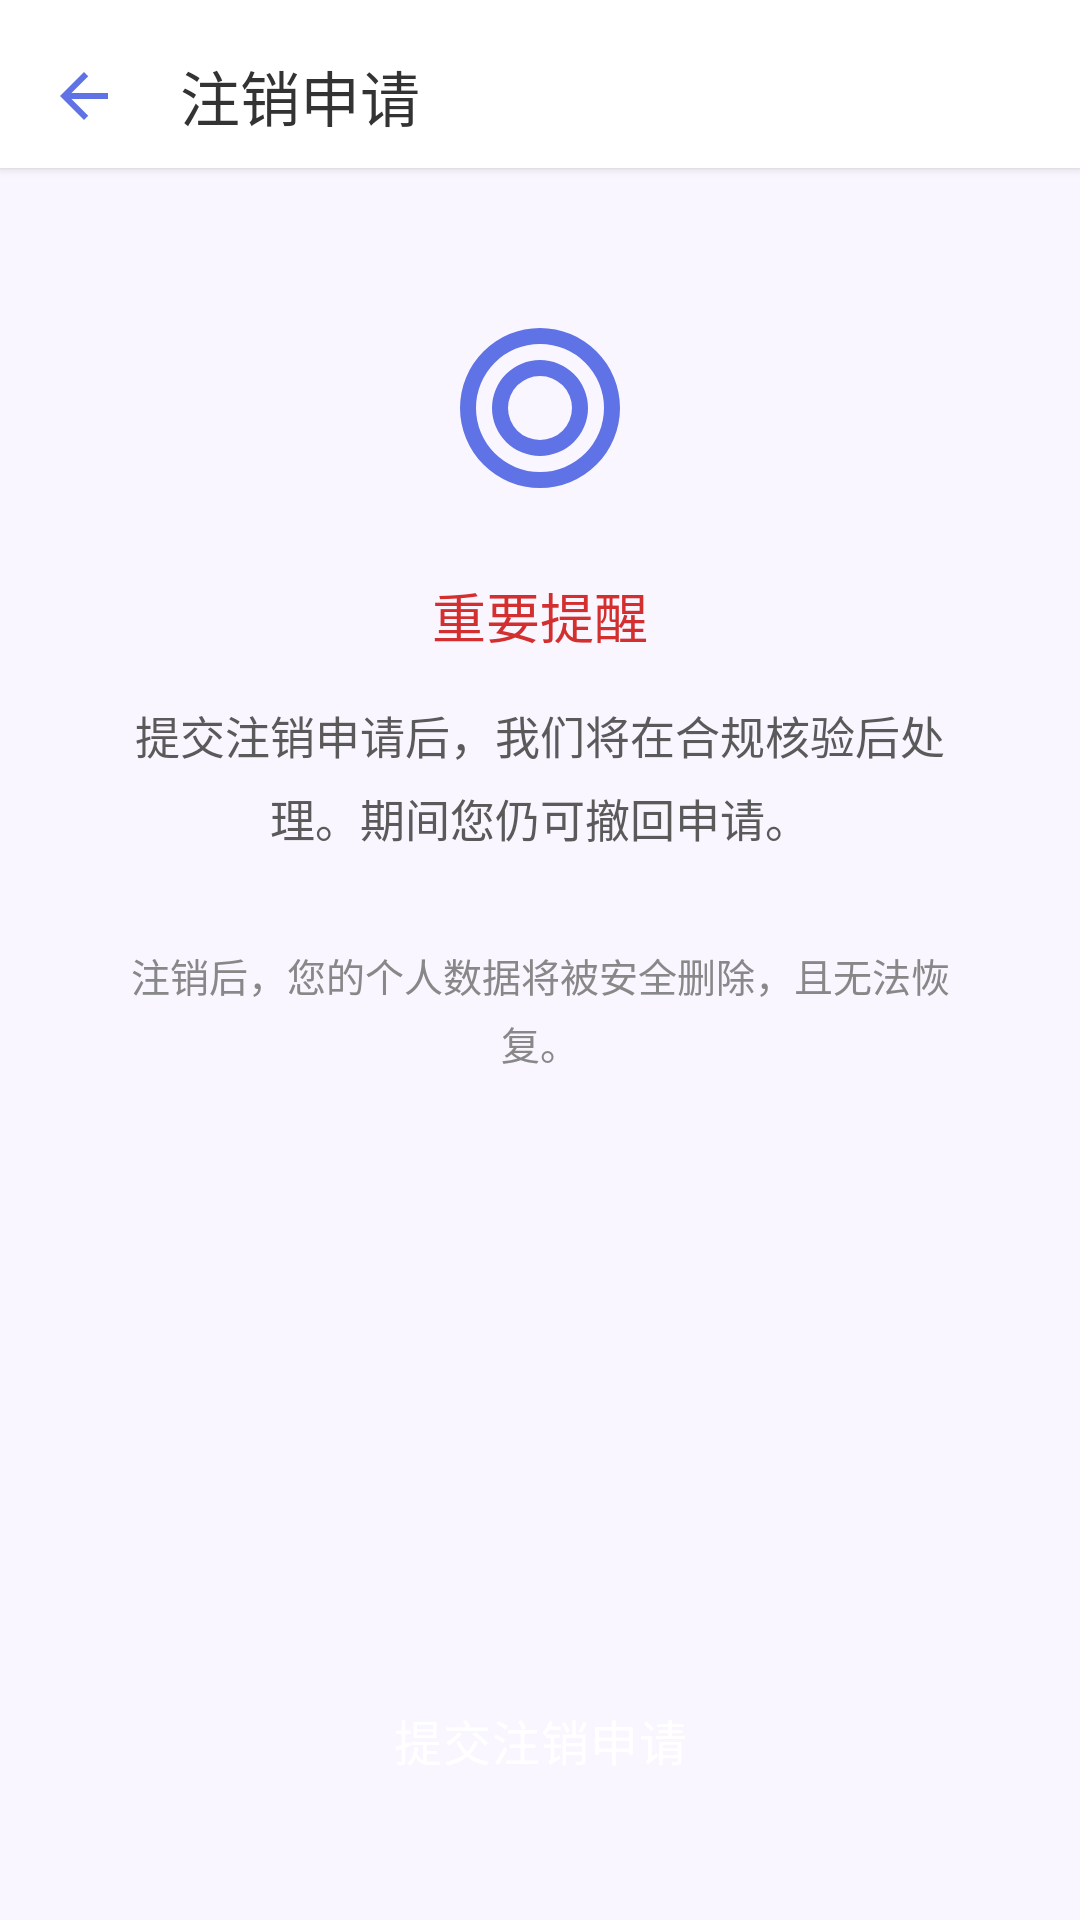

Here is an Android app screen rendered from its layout file. Give the layout XML and the strings, colors and styles it references.
<!-- AndroidManifest.xml: application theme Theme.Xinqiao -->
<!-- res/layout/activity_account_deactivation.xml -->
<?xml version="1.0" encoding="utf-8"?>
<androidx.constraintlayout.widget.ConstraintLayout xmlns:android="http://schemas.android.com/apk/res/android"
    xmlns:app="http://schemas.android.com/apk/res-auto"
    xmlns:tools="http://schemas.android.com/tools"
    android:id="@+id/main"
    android:layout_width="match_parent"
    android:layout_height="match_parent"
    android:background="@color/deactivation_bg"
    tools:context=".activity.AccountDeactivationActivity">

    
    <androidx.constraintlayout.widget.ConstraintLayout
        android:id="@+id/top_bar"
        android:layout_width="0dp"
        android:layout_height="wrap_content"
        android:background="@color/deactivation_card_bg"
        android:elevation="2dp"
        app:layout_constraintTop_toTopOf="parent"
        app:layout_constraintStart_toStartOf="parent"
        app:layout_constraintEnd_toEndOf="parent">

        <ImageButton
            android:id="@+id/btn_back"
            android:layout_width="48dp"
            android:layout_height="48dp"
            android:background="?attr/selectableItemBackgroundBorderless"
            android:src="@drawable/ic_back"
            android:tint="@color/deactivation_accent"
            android:contentDescription="@string/back"
            android:layout_marginTop="8dp"
            android:layout_marginStart="4dp"
            app:layout_constraintStart_toStartOf="parent"
            app:layout_constraintTop_toTopOf="parent"
            app:layout_constraintBottom_toBottomOf="parent"/>

        <TextView
            android:id="@+id/tv_title"
            android:layout_width="wrap_content"
            android:layout_height="wrap_content"
            android:text="@string/account_deactivation"
            android:textColor="@color/deactivation_title"
            android:textSize="20sp"
            android:fontFamily="sans-serif-medium"
            app:layout_constraintStart_toEndOf="@id/btn_back"
            app:layout_constraintTop_toTopOf="@id/btn_back"
            app:layout_constraintBottom_toBottomOf="@id/btn_back"
            android:layout_marginStart="8dp"/>

    </androidx.constraintlayout.widget.ConstraintLayout>

    
    <LinearLayout
        android:layout_width="0dp"
        android:layout_height="wrap_content"
        android:orientation="vertical"
        android:padding="24dp"
        android:layout_marginHorizontal="16dp"
        android:layout_marginTop="24dp"
        app:layout_constraintTop_toBottomOf="@id/top_bar"
        app:layout_constraintStart_toStartOf="parent"
        app:layout_constraintEnd_toEndOf="parent">

        
        <ImageView
            android:layout_width="64dp"
            android:layout_height="64dp"
            android:src="@drawable/ic_logout"
            android:tint="@color/deactivation_accent"
            android:layout_gravity="center_horizontal"
            android:layout_marginBottom="24dp"/>

        
        <TextView
            android:layout_width="match_parent"
            android:layout_height="wrap_content"
            android:text="@string/deactivation_warning_title"
            android:textSize="18sp"
            android:textColor="@color/deactivation_warning"
            android:fontFamily="sans-serif-medium"
            android:gravity="center"
            android:layout_marginBottom="16dp"/>

        
        <TextView
            android:id="@+id/tv_hint"
            android:layout_width="match_parent"
            android:layout_height="wrap_content"
            android:text="@string/deactivation_hint"
            android:textSize="15sp"
            android:textColor="@color/deactivation_description"
            android:lineSpacingExtra="6dp"
            android:gravity="center"
            android:layout_marginBottom="32dp"/>

        
        <TextView
            android:layout_width="match_parent"
            android:layout_height="wrap_content"
            android:text="@string/deactivation_warning_extra"
            android:textSize="13sp"
            android:textColor="@color/deactivation_subtitle"
            android:lineSpacingExtra="4dp"
            android:gravity="center"
            android:layout_marginBottom="48dp"/>

    </LinearLayout>

    
    <Button
        android:id="@+id/btn_submit_deactivation"
        style="@style/Widget.Material3.Button.TonalButton"
        android:layout_width="0dp"
        android:layout_height="56dp"
        android:text="@string/submit_deactivation"
        android:textSize="16sp"
        android:textColor="@color/deactivation_button_text"
        android:fontFamily="sans-serif-medium"
        android:letterSpacing="0.02"
        app:cornerRadius="28dp"
        app:layout_constraintBottom_toBottomOf="parent"
        app:layout_constraintStart_toStartOf="parent"
        app:layout_constraintEnd_toEndOf="parent"
        android:layout_marginHorizontal="24dp"
        android:layout_marginBottom="32dp"/>

</androidx.constraintlayout.widget.ConstraintLayout>
<!-- resources referenced by this layout -->
<resources>
  <color name="deactivation_accent">#5F72E6</color>
  <color name="deactivation_bg">#FAF6FF</color>
  <color name="deactivation_button_text">#FFFFFF</color>
  <color name="deactivation_card_bg">#FFFFFF</color>
  <color name="deactivation_description">#5A5A5A</color>
  <color name="deactivation_subtitle">#888888</color>
  <color name="deactivation_title">#333333</color>
  <color name="deactivation_warning">#D32F2F</color>
  <!-- drawable ic_back (drawable) -->
  <?xml version="1.0" encoding="utf-8"?>
  <vector xmlns:android="http://schemas.android.com/apk/res/android"
      android:width="24dp"
      android:height="24dp"
      android:viewportWidth="24"
      android:viewportHeight="24"
      android:tint="#FFFFFF">
      <path
          android:fillColor="@android:color/white"
          android:pathData="M20,11H7.83l5.59,-5.59L12,4l-8,8 8,8 1.41,-1.41L7.83,13H20v-2z"/>
  </vector>
  <!-- drawable ic_logout (drawable) -->
  <?xml version="1.0" encoding="utf-8"?>
  <vector xmlns:android="http://schemas.android.com/apk/res/android"
      android:width="24dp" android:height="24dp"
      android:viewportWidth="24" android:viewportHeight="24">
      <path android:fillColor="@color/settings_accent" android:pathData="M12,2A10,10 0 0,0 2,12A10,10 0 0,0 12,22A10,10 0 0,0 22,12A10,10 0 0,0 12,2M12,4A8,8 0 0,1 20,12A8,8 0 0,1 12,20A8,8 0 0,1 4,12A8,8 0 0,1 12,4M12,6A6,6 0 0,0 6,12A6,6 0 0,0 12,18A6,6 0 0,0 18,12A6,6 0 0,0 12,6M12,8A4,4 0 0,1 16,12A4,4 0 0,1 12,16A4,4 0 0,1 8,12A4,4 0 0,1 12,8Z"/>
  </vector>
  <string name="account_deactivation">注销申请</string>
  <string name="back">返回</string>
  <string name="deactivation_hint">提交注销申请后，我们将在合规核验后处理。期间您仍可撤回申请。</string>
  <string name="deactivation_warning_extra">注销后，您的个人数据将被安全删除，且无法恢复。</string>
  <string name="deactivation_warning_title">重要提醒</string>
  <string name="submit_deactivation">提交注销申请</string>
  <style name="Theme.Xinqiao" parent="Base.Theme.Xinqiao">
          <item name="android:navigationBarColor">@android:color/transparent</item>
          <item name="android:statusBarColor">@android:color/transparent</item>
          <item name="android:windowLightStatusBar">false</item>
          <item name="android:enforceStatusBarContrast">true</item>
      </style>
  <color name="settings_accent">#667eea</color>
  <style name="Base.Theme.Xinqiao" parent="Theme.Material3.DayNight.NoActionBar">
          <item name="colorPrimary">@color/colorPrimary</item>
          <item name="colorOnPrimary">@color/colorOnPrimary</item>
          <item name="colorSecondary">@color/colorSecondary</item>
          <item name="colorOnSecondary">@color/colorOnSecondary</item>
          <item name="colorSurface">@color/colorSurface</item>
          <item name="colorOnSurface">@color/colorOnSurface</item>
          <item name="colorError">@color/colorError</item>
          <item name="colorOnError">@color/colorOnError</item>
      </style>
  <color name="colorPrimary">#667eea</color>
  <color name="colorOnPrimary">#FFFFFF</color>
  <color name="colorSecondary">#F8F9FA</color>
  <color name="colorOnSecondary">#333333</color>
  <color name="colorSurface">#FFFFFF</color>
  <color name="colorOnSurface">#333333</color>
  <color name="colorError">#B00020</color>
  <color name="colorOnError">#FFFFFF</color>
</resources>
